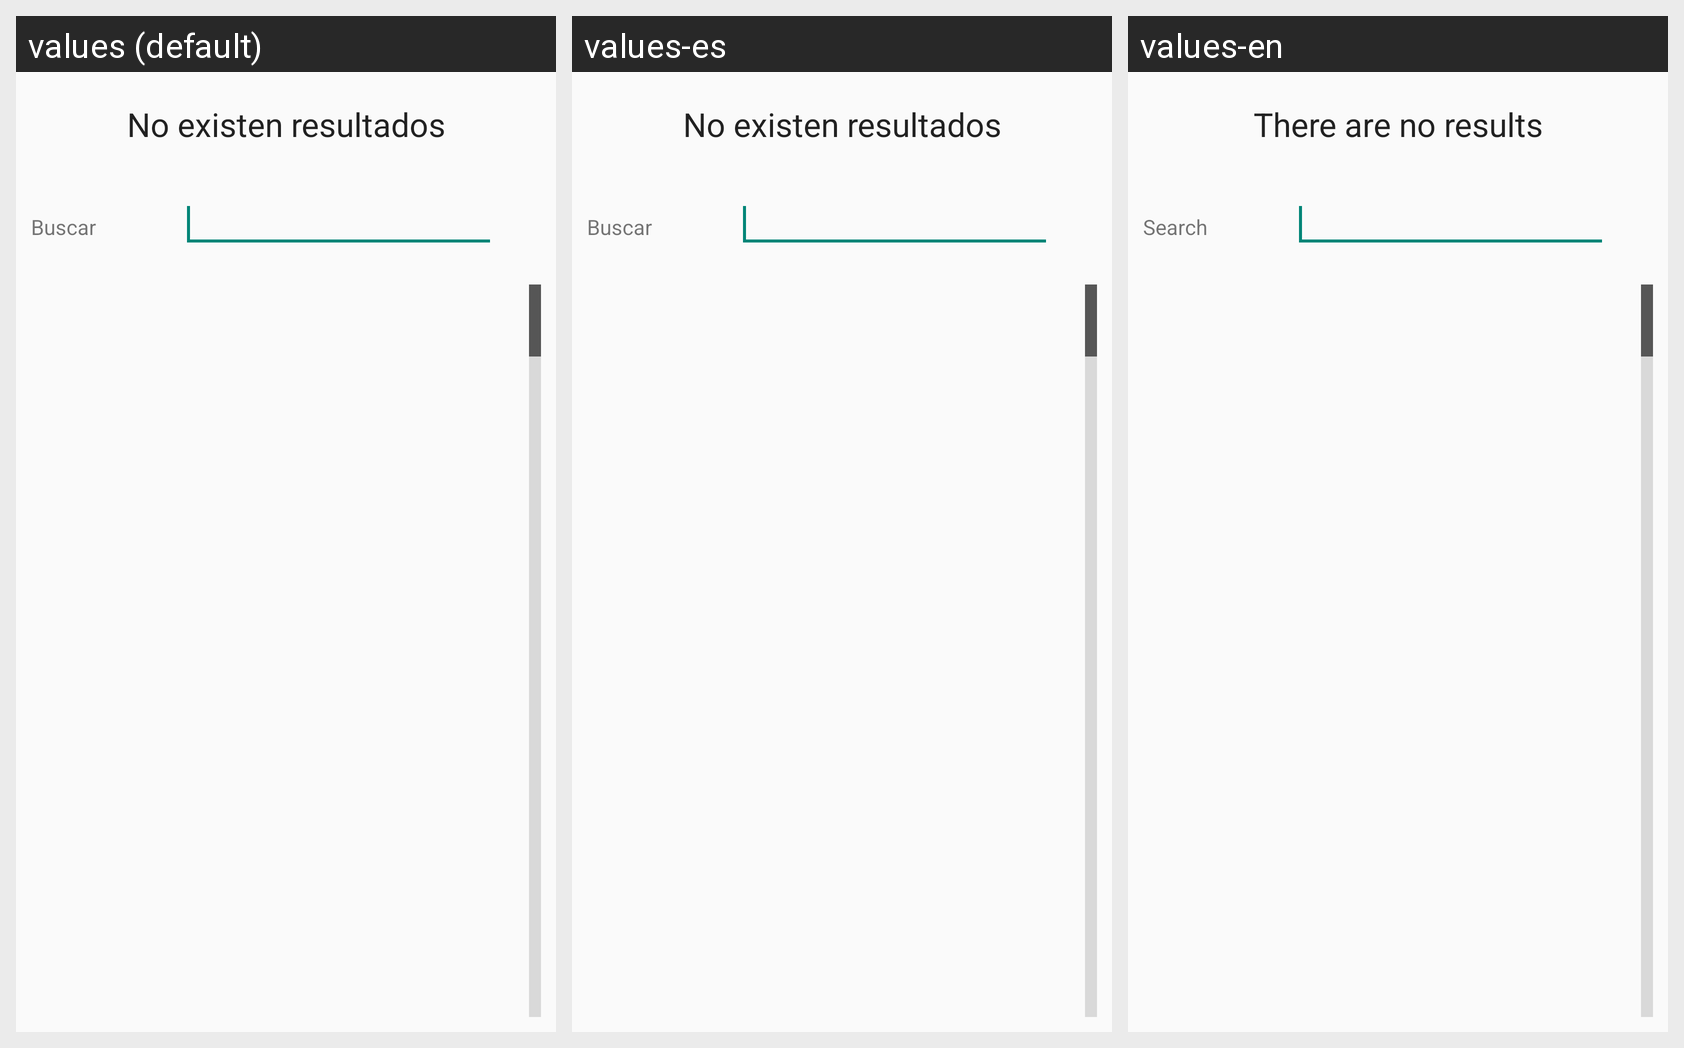

Strings drawn on this Android screen and how each of the app's shown locales translates them:
Android screen res/layout/feines_llistat.xml rendered under 3 locales, left to right: values (default), values-es, values-en. Device: Nexus 5 (rendered at 1080×1920; each locale shown at half size, 540×960, under a caption strip naming it); theme fishTheme.
Strings drawn on this screen, with the default value and each locale's value (text and hints the layout hard-codes, and strings that could not be matched under every locale, appear in the picture but are not listed):

no_results
  values: No existen resultados
  values-es: No existen resultados
  values-en: There are no results

text_to_search
  values: Buscar
  values-es: Buscar
  values-en: Search
